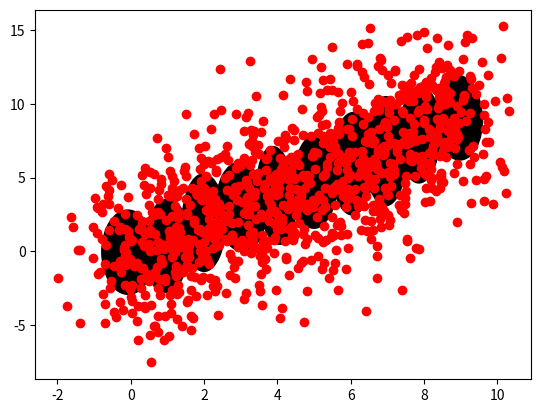

This figure's Python source:
import numpy as np
import matplotlib.pyplot as plt
from matplotlib.patches import Ellipse

def plot_point_cov(points, nstd=2, ax=None, **kwargs):
    """
    Plots an `nstd` sigma ellipse based on the mean and covariance of a point
    "cloud" (points, an Nx2 array).

    Parameters
    ----------
        points : An Nx2 array of the data points.
        nstd : The radius of the ellipse in numbers of standard deviations.
            Defaults to 2 standard deviations.
        ax : The axis that the ellipse will be plotted on. Defaults to the 
            current axis.
        Additional keyword arguments are pass on to the ellipse patch.

    Returns
    -------
        A matplotlib ellipse artist
    """
    pos = points.mean(axis=0)
    cov = np.cov(points, rowvar=False)
    return plot_cov_ellipse(pos, cov, nstd, ax, **kwargs)

def plot_cov_ellipse(pos, cov, nstd=1, ax=None, **kwargs):
    """
    Plots an `nstd` sigma error ellipse based on the specified covariance
    matrix (`cov`). Additional keyword arguments are passed on to the 
    ellipse patch artist.

    Parameters
    ----------
        cov : The 2x2 covariance matrix to base the ellipse on
        pos : The location of the center of the ellipse. Expects a 2-element
            sequence of [x0, y0].
        nstd : The radius of the ellipse in numbers of standard deviations.
            Defaults to 2 standard deviations.
        ax : The axis that the ellipse will be plotted on. Defaults to the 
            current axis.
        Additional keyword arguments are pass on to the ellipse patch.

    Returns
    -------
        A matplotlib ellipse artist
    """
    def eigsorted(cov):
        vals, vecs = np.linalg.eigh(cov)
        order = vals.argsort()[::-1]
        return vals[order], vecs[:,order]

    if ax is None:
        ax = plt.gca()

    vals, vecs = eigsorted(cov)
    theta = np.degrees(np.arctan2(*vecs[:,0][::-1]))

    # Width and height are "full" widths, not radius
    width, height = 2 * nstd * np.sqrt(vals)
    ellip = Ellipse(xy=pos, width=width, height=height, angle=theta, **kwargs)

    ax.add_artist(ellip)
    return ellip

if __name__ == '__main__':
    #-- Example usage -----------------------
    # Generate some random, correlated data
    for i in range(10):
        points = np.random.multivariate_normal(
                mean=(i,i), cov=[[0.4, 0],[0, 10]], size=100
                )
        # Plot the raw points...
        x, y = points.T
        plt.plot(x, y, 'ro')

        # Plot a transparent 3 standard deviation covariance ellipse
        plot_point_cov(points, nstd=1, alpha=1.0, color='k')

    plt.show()